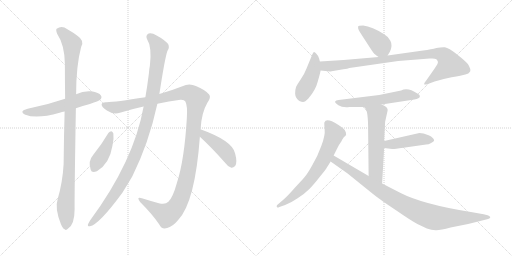
t = 0.00 s
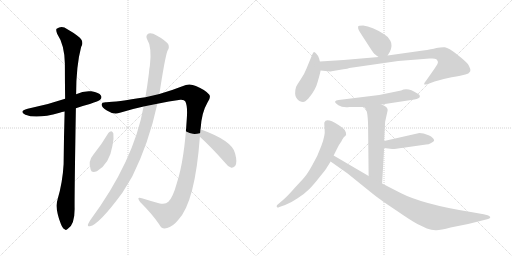
t = 2.29 s
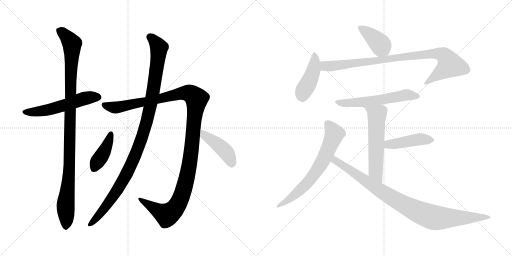
t = 4.59 s
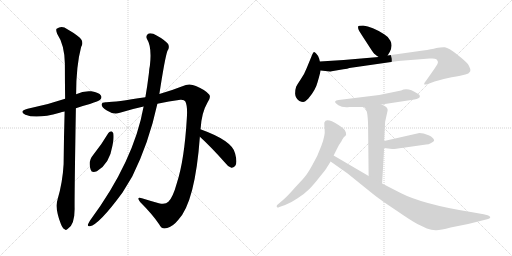
t = 6.88 s
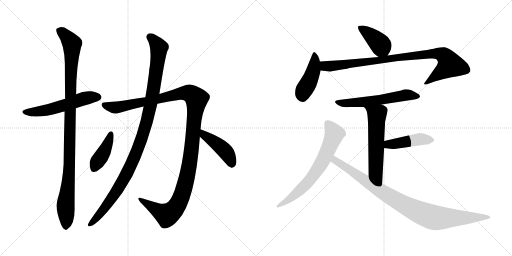
t = 9.17 s
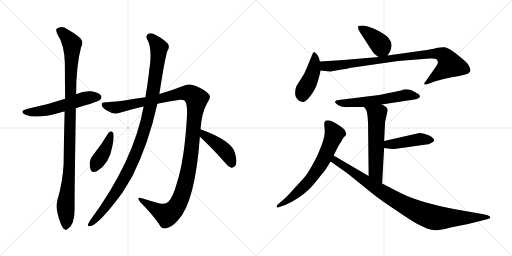
t = 11.46 s

The animated SVG that drew these frames (rendered in a browser with its animation timeline set to each time). Animation: 14 CSS @keyframes rules; one cycle of 11.46 s.

<svg version="1.1" viewBox="0 0 2048 1024" xmlns="http://www.w3.org/2000/svg">
  <g stroke="lightgray" stroke-dasharray="1,1" stroke-width="1" transform="scale(4, 4)">
    <line x1="0" y1="0" x2="256" y2="256"></line>
    <line x1="256" y1="0" x2="0" y2="256"></line>
    <line x1="128" y1="0" x2="128" y2="256"></line>
    <line x1="0" y1="128" x2="256" y2="128"></line>
    <line x1="256" y1="0" x2="512" y2="256"></line>
    <line x1="512" y1="0" x2="256" y2="256"></line>
    <line x1="384" y1="0" x2="384" y2="256"></line>
    <line x1="256" y1="128" x2="512" y2="128"></line>
  </g>
<g transform="scale(1, -1) translate(0, -850)">
   <style type="text/css">
    @keyframes keyframes0 {
      from {
       stroke: black;
       stroke-dashoffset: 555;
       stroke-width: 128;
       }
       64% {
       animation-timing-function: step-end;
       stroke: black;
       stroke-dashoffset: 0;
       stroke-width: 128;
       }
       to {
       stroke: black;
       stroke-width: 1024;
       }
       }
       #make-me-a-hanzi-animation-0 {
         animation: keyframes0 0.701660s both;
         animation-delay: 0.000000s;
         animation-timing-function: linear;
       }
    @keyframes keyframes1 {
      from {
       stroke: black;
       stroke-dashoffset: 1060;
       stroke-width: 128;
       }
       78% {
       animation-timing-function: step-end;
       stroke: black;
       stroke-dashoffset: 0;
       stroke-width: 128;
       }
       to {
       stroke: black;
       stroke-width: 1024;
       }
       }
       #make-me-a-hanzi-animation-1 {
         animation: keyframes1 1.112630s both;
         animation-delay: 0.701660s;
         animation-timing-function: linear;
       }
    @keyframes keyframes2 {
      from {
       stroke: black;
       stroke-dashoffset: 1256;
       stroke-width: 128;
       }
       80% {
       animation-timing-function: step-end;
       stroke: black;
       stroke-dashoffset: 0;
       stroke-width: 128;
       }
       to {
       stroke: black;
       stroke-width: 1024;
       }
       }
       #make-me-a-hanzi-animation-2 {
         animation: keyframes2 1.272135s both;
         animation-delay: 1.814290s;
         animation-timing-function: linear;
       }
    @keyframes keyframes3 {
      from {
       stroke: black;
       stroke-dashoffset: 1086;
       stroke-width: 128;
       }
       78% {
       animation-timing-function: step-end;
       stroke: black;
       stroke-dashoffset: 0;
       stroke-width: 128;
       }
       to {
       stroke: black;
       stroke-width: 1024;
       }
       }
       #make-me-a-hanzi-animation-3 {
         animation: keyframes3 1.133789s both;
         animation-delay: 3.086425s;
         animation-timing-function: linear;
       }
    @keyframes keyframes4 {
      from {
       stroke: black;
       stroke-dashoffset: 410;
       stroke-width: 128;
       }
       57% {
       animation-timing-function: step-end;
       stroke: black;
       stroke-dashoffset: 0;
       stroke-width: 128;
       }
       to {
       stroke: black;
       stroke-width: 1024;
       }
       }
       #make-me-a-hanzi-animation-4 {
         animation: keyframes4 0.583659s both;
         animation-delay: 4.220214s;
         animation-timing-function: linear;
       }
    @keyframes keyframes5 {
      from {
       stroke: black;
       stroke-dashoffset: 436;
       stroke-width: 128;
       }
       59% {
       animation-timing-function: step-end;
       stroke: black;
       stroke-dashoffset: 0;
       stroke-width: 128;
       }
       to {
       stroke: black;
       stroke-width: 1024;
       }
       }
       #make-me-a-hanzi-animation-5 {
         animation: keyframes5 0.604818s both;
         animation-delay: 4.803873s;
         animation-timing-function: linear;
       }
    @keyframes keyframes6 {
      from {
       stroke: black;
       stroke-dashoffset: 401;
       stroke-width: 128;
       }
       57% {
       animation-timing-function: step-end;
       stroke: black;
       stroke-dashoffset: 0;
       stroke-width: 128;
       }
       to {
       stroke: black;
       stroke-width: 1024;
       }
       }
       #make-me-a-hanzi-animation-6 {
         animation: keyframes6 0.576335s both;
         animation-delay: 5.408691s;
         animation-timing-function: linear;
       }
    @keyframes keyframes7 {
      from {
       stroke: black;
       stroke-dashoffset: 438;
       stroke-width: 128;
       }
       59% {
       animation-timing-function: step-end;
       stroke: black;
       stroke-dashoffset: 0;
       stroke-width: 128;
       }
       to {
       stroke: black;
       stroke-width: 1024;
       }
       }
       #make-me-a-hanzi-animation-7 {
         animation: keyframes7 0.606445s both;
         animation-delay: 5.985026s;
         animation-timing-function: linear;
       }
    @keyframes keyframes8 {
      from {
       stroke: black;
       stroke-dashoffset: 920;
       stroke-width: 128;
       }
       75% {
       animation-timing-function: step-end;
       stroke: black;
       stroke-dashoffset: 0;
       stroke-width: 128;
       }
       to {
       stroke: black;
       stroke-width: 1024;
       }
       }
       #make-me-a-hanzi-animation-8 {
         animation: keyframes8 0.998698s both;
         animation-delay: 6.591471s;
         animation-timing-function: linear;
       }
    @keyframes keyframes9 {
      from {
       stroke: black;
       stroke-dashoffset: 583;
       stroke-width: 128;
       }
       65% {
       animation-timing-function: step-end;
       stroke: black;
       stroke-dashoffset: 0;
       stroke-width: 128;
       }
       to {
       stroke: black;
       stroke-width: 1024;
       }
       }
       #make-me-a-hanzi-animation-9 {
         animation: keyframes9 0.724447s both;
         animation-delay: 7.590169s;
         animation-timing-function: linear;
       }
    @keyframes keyframes10 {
      from {
       stroke: black;
       stroke-dashoffset: 576;
       stroke-width: 128;
       }
       65% {
       animation-timing-function: step-end;
       stroke: black;
       stroke-dashoffset: 0;
       stroke-width: 128;
       }
       to {
       stroke: black;
       stroke-width: 1024;
       }
       }
       #make-me-a-hanzi-animation-10 {
         animation: keyframes10 0.718750s both;
         animation-delay: 8.314616s;
         animation-timing-function: linear;
       }
    @keyframes keyframes11 {
      from {
       stroke: black;
       stroke-dashoffset: 443;
       stroke-width: 128;
       }
       59% {
       animation-timing-function: step-end;
       stroke: black;
       stroke-dashoffset: 0;
       stroke-width: 128;
       }
       to {
       stroke: black;
       stroke-width: 1024;
       }
       }
       #make-me-a-hanzi-animation-11 {
         animation: keyframes11 0.610514s both;
         animation-delay: 9.033366s;
         animation-timing-function: linear;
       }
    @keyframes keyframes12 {
      from {
       stroke: black;
       stroke-dashoffset: 679;
       stroke-width: 128;
       }
       69% {
       animation-timing-function: step-end;
       stroke: black;
       stroke-dashoffset: 0;
       stroke-width: 128;
       }
       to {
       stroke: black;
       stroke-width: 1024;
       }
       }
       #make-me-a-hanzi-animation-12 {
         animation: keyframes12 0.802572s both;
         animation-delay: 9.643880s;
         animation-timing-function: linear;
       }
    @keyframes keyframes13 {
      from {
       stroke: black;
       stroke-dashoffset: 940;
       stroke-width: 128;
       }
       75% {
       animation-timing-function: step-end;
       stroke: black;
       stroke-dashoffset: 0;
       stroke-width: 128;
       }
       to {
       stroke: black;
       stroke-width: 1024;
       }
       }
       #make-me-a-hanzi-animation-13 {
         animation: keyframes13 1.014974s both;
         animation-delay: 10.446452s;
         animation-timing-function: linear;
       }
</style>
<path d="M 303.5 417.0 Q 328.5 426.0 359.5 434.0 Q 395.5 446.0 400.5 451.0 Q 409.5 460.0 403.5 468.0 Q 396.5 480.0 365.5 485.0 Q 334.5 488.0 304.5 473.0 L 260.5 455.0 Q 187.5 430.0 110.5 415.0 Q 73.5 405.0 101.5 391.0 Q 146.5 373.0 238.5 399.0 Q 247.5 402.0 258.5 404.0 L 303.5 417.0 Z" fill="lightgray"></path> 
<path d="M 230.5 53.0 Q 218.5 17.0 243.5 -46.0 Q 250.5 -64.0 258.5 -67.0 Q 264.5 -73.0 271.5 -65.0 Q 298.5 -49.0 298.5 14.0 Q 297.5 57.0 303.5 417.0 L 304.5 473.0 Q 304.5 587.0 324.5 662.0 Q 339.5 687.0 309.5 707.0 Q 294.5 719.0 269.5 733.0 Q 247.5 749.0 226.5 735.0 Q 222.5 731.0 228.5 715.0 Q 258.5 670.0 259.5 595.0 Q 259.5 526.0 260.5 455.0 L 258.5 404.0 Q 255.5 304.0 254.5 194.0 Q 250.5 121.0 230.5 53.0 Z" fill="lightgray"></path> 
<path d="M 801.5 333.0 Q 801.5 334.0 802.5 336.0 Q 806.5 400.0 829.5 439.0 Q 845.5 461.0 836.5 472.0 Q 820.5 491.0 783.5 506.0 Q 756.5 519.0 729.5 505.0 Q 689.5 489.0 637.5 474.0 L 581.5 461.0 Q 461.5 442.0 426.5 441.0 Q 407.5 442.0 406.5 432.0 Q 405.5 422.0 427.5 408.0 Q 454.5 390.0 479.5 399.0 Q 527.5 414.0 574.5 424.0 L 629.5 435.0 Q 675.5 445.0 721.5 451.0 Q 737.5 452.0 741.5 444.0 Q 750.5 426.0 747.5 380.0 Q 737.5 209.0 707.5 118.0 Q 691.5 60.0 673.5 43.0 Q 661.5 30.0 635.5 37.0 Q 599.5 47.0 567.5 57.0 Q 543.5 64.0 560.5 42.0 Q 609.5 -7.0 636.5 -47.0 Q 646.5 -69.0 668.5 -62.0 Q 689.5 -58.0 713.5 -29.0 Q 780.5 43.0 799.5 303.0 L 801.5 333.0 Z" fill="lightgray"></path> 
<path d="M 637.5 474.0 Q 659.5 618.0 669.5 646.0 Q 679.5 659.0 672.5 674.0 Q 656.5 692.0 626.5 708.0 Q 607.5 720.0 594.5 716.0 Q 581.5 709.0 587.5 695.0 Q 608.5 662.0 599.5 587.0 Q 596.5 574.0 595.5 556.0 Q 589.5 507.0 581.5 461.0 L 574.5 424.0 Q 535.5 205.0 359.5 -33.0 Q 355.5 -40.0 352.5 -46.0 Q 348.5 -56.0 359.5 -55.0 Q 395.5 -49.0 489.5 79.0 Q 508.5 110.0 529.5 145.0 Q 595.5 278.0 629.5 435.0 L 637.5 474.0 Z" fill="lightgray"></path> 
<path d="M 433.5 318.0 Q 406.5 272.0 372.5 230.0 Q 351.5 206.0 362.5 172.0 Q 366.5 156.0 387.5 165.0 Q 438.5 195.0 449.5 266.0 Q 456.5 294.0 453.5 316.0 Q 450.5 323.0 445.5 325.0 Q 438.5 325.0 433.5 318.0 Z" fill="lightgray"></path> 
<path d="M 799.5 303.0 Q 845.5 261.0 898.5 201.0 Q 911.5 183.0 925.5 179.0 Q 932.5 178.0 940.5 186.0 Q 950.5 198.0 940.5 236.0 Q 930.5 287.0 801.5 333.0 C 773.5 343.0 777.5 323.0 799.5 303.0 Z" fill="lightgray"></path> 
<path d="M 1550.5 628.0 L 1559.5 643.0 Q 1571.5 668.0 1561.5 687.0 Q 1551.5 705.0 1536.5 713.0 Q 1488.5 744.0 1452.5 748.0 Q 1433.5 748.0 1432.5 744.0 Q 1431.5 737.0 1434.5 731.0 Q 1437.5 724.0 1464.5 683.0 Q 1491.5 641.0 1494.5 638.0 Q 1497.5 634.0 1514.5 622.0 C 1537.5 606.0 1537.5 606.0 1550.5 628.0 Z" fill="lightgray"></path> 
<path d="M 1279.5 604.0 L 1276.5 616.0 Q 1272.5 628.0 1265.5 635.0 Q 1259.5 641.0 1256.5 642.0 Q 1253.5 642.0 1249.5 633.0 L 1226.5 577.0 Q 1216.5 551.0 1202.5 532.0 Q 1189.5 513.0 1184.5 503.0 Q 1180.5 492.0 1180.5 475.0 Q 1181.5 457.0 1197.5 446.0 Q 1206.5 442.0 1212.5 442.0 Q 1219.5 442.0 1233.5 456.0 Q 1262.5 490.0 1270.5 522.0 Q 1279.5 553.0 1282.5 568.0 L 1279.5 604.0 Z" fill="lightgray"></path> 
<path d="M 1326.5 565.0 L 1373.5 573.0 Q 1391.5 575.0 1397.5 578.0 L 1592.5 606.0 L 1718.5 616.0 L 1729.5 616.0 Q 1740.5 616.0 1745.5 613.0 Q 1750.5 608.0 1751.5 603.0 Q 1753.5 597.0 1738.5 576.0 L 1703.5 526.0 Q 1693.5 514.0 1697.5 512.0 Q 1705.5 512.0 1711.5 514.0 L 1738.5 524.0 Q 1766.5 533.0 1806.5 541.0 Q 1847.5 548.0 1861.5 552.0 Q 1875.5 555.0 1880.5 564.0 Q 1884.5 573.0 1871.5 594.0 Q 1862.5 605.0 1828.5 632.0 Q 1794.5 659.0 1779.5 661.0 Q 1765.5 662.0 1745.5 658.0 Q 1726.5 653.0 1692.5 648.0 L 1550.5 628.0 L 1514.5 622.0 L 1374.5 610.0 L 1279.5 604.0 C 1249.5 602.0 1252.5 571.0 1282.5 568.0 L 1319.5 564.0 Q 1323.5 564.0 1326.5 565.0 Z" fill="lightgray"></path> 
<path d="M 1526.5 432.0 L 1657.5 452.0 Q 1678.5 456.0 1679.5 463.0 Q 1681.5 470.0 1669.5 476.0 Q 1631.5 502.0 1604.5 488.0 L 1516.5 470.0 L 1354.5 450.0 Q 1342.5 449.0 1340.5 444.0 Q 1338.5 439.0 1353.5 429.0 Q 1369.5 419.0 1397.5 422.0 L 1455.5 422.0 L 1526.5 432.0 Z" fill="lightgray"></path> 
<path d="M 1540.5 363.0 L 1550.5 408.0 Q 1550.5 414.0 1549.5 415.0 Q 1545.5 425.0 1526.5 432.0 C 1499.5 444.0 1435.5 444.0 1455.5 422.0 L 1461.5 416.0 Q 1472.5 405.0 1472.5 330.0 L 1474.5 146.0 C 1474.5 116.0 1526.5 86.0 1528.5 116.0 L 1536.5 258.0 L 1536.5 286.0 L 1540.5 363.0 Z" fill="lightgray"></path> 
<path d="M 1536.5 258.0 L 1568.5 254.0 Q 1573.5 253.0 1613.5 259.0 L 1704.5 272.0 Q 1714.5 272.0 1724.5 278.0 Q 1734.5 284.0 1736.5 287.0 Q 1736.5 299.0 1714.5 309.0 Q 1692.5 318.0 1677.5 318.0 L 1536.5 286.0 C 1507.5 279.0 1506.5 262.0 1536.5 258.0 Z" fill="lightgray"></path> 
<path d="M 1334.5 228.0 L 1349.5 258.0 Q 1356.5 272.0 1366.5 286.0 Q 1367.5 290.0 1370.5 294.0 L 1374.5 300.0 Q 1375.5 302.0 1380.5 306.0 Q 1386.5 310.0 1383.5 320.0 L 1379.5 329.0 Q 1375.5 336.0 1352.5 351.0 Q 1304.5 381.0 1297.5 360.0 Q 1296.5 357.0 1298.5 333.0 Q 1301.5 309.0 1285.5 267.0 Q 1270.5 225.0 1249.5 190.0 Q 1229.5 154.0 1218.5 142.0 Q 1207.5 129.0 1178.5 98.0 Q 1150.5 66.0 1135.5 53.0 L 1107.5 29.0 Q 1105.5 22.0 1108.5 21.0 Q 1110.5 18.0 1117.5 22.0 L 1140.5 30.0 Q 1162.5 38.0 1190.5 57.0 Q 1219.5 76.0 1236.5 93.0 Q 1253.5 110.0 1278.5 142.0 Q 1304.5 174.0 1307.5 180.0 L 1322.5 204.0 L 1334.5 228.0 Z" fill="lightgray"></path> 
<path d="M 1474.5 146.0 L 1334.5 228.0 C 1308.5 243.0 1297.5 221.0 1322.5 204.0 L 1390.5 156.0 L 1489.5 76.0 Q 1520.5 51.0 1582.5 10.0 Q 1643.5 -32.0 1669.5 -46.0 L 1707.5 -64.0 Q 1725.5 -70.0 1742.5 -71.0 Q 1759.5 -72.0 1802.5 -60.0 L 1872.5 -46.0 L 1948.5 -27.0 Q 1956.5 -25.0 1958.5 -23.0 Q 1966.5 -18.0 1950.5 -11.0 L 1934.5 -7.0 L 1883.5 2.0 Q 1689.5 33.0 1600.5 79.0 L 1528.5 116.0 L 1474.5 146.0 Z" fill="lightgray"></path> 
      <clipPath id="make-me-a-hanzi-clip-0">
      <path d="M 303.5 417.0 Q 328.5 426.0 359.5 434.0 Q 395.5 446.0 400.5 451.0 Q 409.5 460.0 403.5 468.0 Q 396.5 480.0 365.5 485.0 Q 334.5 488.0 304.5 473.0 L 260.5 455.0 Q 187.5 430.0 110.5 415.0 Q 73.5 405.0 101.5 391.0 Q 146.5 373.0 238.5 399.0 Q 247.5 402.0 258.5 404.0 L 303.5 417.0 Z" fill="lightgray"></path>
      </clipPath>
      <path clip-path="url(#make-me-a-hanzi-clip-0)" d="M 102.5 404.0 L 144.5 402.0 L 204.5 413.0 L 334.5 456.0 L 393.5 461.0 " fill="none" id="make-me-a-hanzi-animation-0" stroke-dasharray="427 854" stroke-linecap="round"></path>

      <clipPath id="make-me-a-hanzi-clip-1">
      <path d="M 230.5 53.0 Q 218.5 17.0 243.5 -46.0 Q 250.5 -64.0 258.5 -67.0 Q 264.5 -73.0 271.5 -65.0 Q 298.5 -49.0 298.5 14.0 Q 297.5 57.0 303.5 417.0 L 304.5 473.0 Q 304.5 587.0 324.5 662.0 Q 339.5 687.0 309.5 707.0 Q 294.5 719.0 269.5 733.0 Q 247.5 749.0 226.5 735.0 Q 222.5 731.0 228.5 715.0 Q 258.5 670.0 259.5 595.0 Q 259.5 526.0 260.5 455.0 L 258.5 404.0 Q 255.5 304.0 254.5 194.0 Q 250.5 121.0 230.5 53.0 Z" fill="lightgray"></path>
      </clipPath>
      <path clip-path="url(#make-me-a-hanzi-clip-1)" d="M 237.5 729.0 L 264.5 706.0 L 287.5 675.0 L 278.5 197.0 L 262.5 31.0 L 263.5 -54.0 " fill="none" id="make-me-a-hanzi-animation-1" stroke-dasharray="932 1864" stroke-linecap="round"></path>

      <clipPath id="make-me-a-hanzi-clip-2">
      <path d="M 801.5 333.0 Q 801.5 334.0 802.5 336.0 Q 806.5 400.0 829.5 439.0 Q 845.5 461.0 836.5 472.0 Q 820.5 491.0 783.5 506.0 Q 756.5 519.0 729.5 505.0 Q 689.5 489.0 637.5 474.0 L 581.5 461.0 Q 461.5 442.0 426.5 441.0 Q 407.5 442.0 406.5 432.0 Q 405.5 422.0 427.5 408.0 Q 454.5 390.0 479.5 399.0 Q 527.5 414.0 574.5 424.0 L 629.5 435.0 Q 675.5 445.0 721.5 451.0 Q 737.5 452.0 741.5 444.0 Q 750.5 426.0 747.5 380.0 Q 737.5 209.0 707.5 118.0 Q 691.5 60.0 673.5 43.0 Q 661.5 30.0 635.5 37.0 Q 599.5 47.0 567.5 57.0 Q 543.5 64.0 560.5 42.0 Q 609.5 -7.0 636.5 -47.0 Q 646.5 -69.0 668.5 -62.0 Q 689.5 -58.0 713.5 -29.0 Q 780.5 43.0 799.5 303.0 L 801.5 333.0 Z" fill="lightgray"></path>
      </clipPath>
      <path clip-path="url(#make-me-a-hanzi-clip-2)" d="M 416.5 430.0 L 468.5 420.0 L 747.5 479.0 L 764.5 474.0 L 786.5 454.0 L 754.5 171.0 L 730.5 78.0 L 711.5 34.0 L 685.5 1.0 L 664.5 -9.0 L 560.5 51.0 " fill="none" id="make-me-a-hanzi-animation-2" stroke-dasharray="1128 2256" stroke-linecap="round"></path>

      <clipPath id="make-me-a-hanzi-clip-3">
      <path d="M 637.5 474.0 Q 659.5 618.0 669.5 646.0 Q 679.5 659.0 672.5 674.0 Q 656.5 692.0 626.5 708.0 Q 607.5 720.0 594.5 716.0 Q 581.5 709.0 587.5 695.0 Q 608.5 662.0 599.5 587.0 Q 596.5 574.0 595.5 556.0 Q 589.5 507.0 581.5 461.0 L 574.5 424.0 Q 535.5 205.0 359.5 -33.0 Q 355.5 -40.0 352.5 -46.0 Q 348.5 -56.0 359.5 -55.0 Q 395.5 -49.0 489.5 79.0 Q 508.5 110.0 529.5 145.0 Q 595.5 278.0 629.5 435.0 L 637.5 474.0 Z" fill="lightgray"></path>
      </clipPath>
      <path clip-path="url(#make-me-a-hanzi-clip-3)" d="M 600.5 702.0 L 636.5 660.0 L 614.5 490.0 L 576.5 327.0 L 535.5 215.0 L 488.5 123.0 L 438.5 43.0 L 360.5 -47.0 " fill="none" id="make-me-a-hanzi-animation-3" stroke-dasharray="958 1916" stroke-linecap="round"></path>

      <clipPath id="make-me-a-hanzi-clip-4">
      <path d="M 433.5 318.0 Q 406.5 272.0 372.5 230.0 Q 351.5 206.0 362.5 172.0 Q 366.5 156.0 387.5 165.0 Q 438.5 195.0 449.5 266.0 Q 456.5 294.0 453.5 316.0 Q 450.5 323.0 445.5 325.0 Q 438.5 325.0 433.5 318.0 Z" fill="lightgray"></path>
      </clipPath>
      <path clip-path="url(#make-me-a-hanzi-clip-4)" d="M 443.5 315.0 L 413.5 236.0 L 377.5 176.0 " fill="none" id="make-me-a-hanzi-animation-4" stroke-dasharray="282 564" stroke-linecap="round"></path>

      <clipPath id="make-me-a-hanzi-clip-5">
      <path d="M 799.5 303.0 Q 845.5 261.0 898.5 201.0 Q 911.5 183.0 925.5 179.0 Q 932.5 178.0 940.5 186.0 Q 950.5 198.0 940.5 236.0 Q 930.5 287.0 801.5 333.0 C 773.5 343.0 777.5 323.0 799.5 303.0 Z" fill="lightgray"></path>
      </clipPath>
      <path clip-path="url(#make-me-a-hanzi-clip-5)" d="M 811.5 325.0 L 815.5 310.0 L 899.5 247.0 L 926.5 194.0 " fill="none" id="make-me-a-hanzi-animation-5" stroke-dasharray="308 616" stroke-linecap="round"></path>

      <clipPath id="make-me-a-hanzi-clip-6">
      <path d="M 1550.5 628.0 L 1559.5 643.0 Q 1571.5 668.0 1561.5 687.0 Q 1551.5 705.0 1536.5 713.0 Q 1488.5 744.0 1452.5 748.0 Q 1433.5 748.0 1432.5 744.0 Q 1431.5 737.0 1434.5 731.0 Q 1437.5 724.0 1464.5 683.0 Q 1491.5 641.0 1494.5 638.0 Q 1497.5 634.0 1514.5 622.0 C 1537.5 606.0 1537.5 606.0 1550.5 628.0 Z" fill="lightgray"></path>
      </clipPath>
      <path clip-path="url(#make-me-a-hanzi-clip-6)" d="M 1439.5 738.0 L 1508.5 686.0 L 1542.5 638.0 " fill="none" id="make-me-a-hanzi-animation-6" stroke-dasharray="273 546" stroke-linecap="round"></path>

      <clipPath id="make-me-a-hanzi-clip-7">
      <path d="M 1279.5 604.0 L 1276.5 616.0 Q 1272.5 628.0 1265.5 635.0 Q 1259.5 641.0 1256.5 642.0 Q 1253.5 642.0 1249.5 633.0 L 1226.5 577.0 Q 1216.5 551.0 1202.5 532.0 Q 1189.5 513.0 1184.5 503.0 Q 1180.5 492.0 1180.5 475.0 Q 1181.5 457.0 1197.5 446.0 Q 1206.5 442.0 1212.5 442.0 Q 1219.5 442.0 1233.5 456.0 Q 1262.5 490.0 1270.5 522.0 Q 1279.5 553.0 1282.5 568.0 L 1279.5 604.0 Z" fill="lightgray"></path>
      </clipPath>
      <path clip-path="url(#make-me-a-hanzi-clip-7)" d="M 1257.5 634.0 L 1253.5 568.0 L 1237.5 525.0 L 1215.5 489.0 L 1209.5 462.0 " fill="none" id="make-me-a-hanzi-animation-7" stroke-dasharray="310 620" stroke-linecap="round"></path>

      <clipPath id="make-me-a-hanzi-clip-8">
      <path d="M 1326.5 565.0 L 1373.5 573.0 Q 1391.5 575.0 1397.5 578.0 L 1592.5 606.0 L 1718.5 616.0 L 1729.5 616.0 Q 1740.5 616.0 1745.5 613.0 Q 1750.5 608.0 1751.5 603.0 Q 1753.5 597.0 1738.5 576.0 L 1703.5 526.0 Q 1693.5 514.0 1697.5 512.0 Q 1705.5 512.0 1711.5 514.0 L 1738.5 524.0 Q 1766.5 533.0 1806.5 541.0 Q 1847.5 548.0 1861.5 552.0 Q 1875.5 555.0 1880.5 564.0 Q 1884.5 573.0 1871.5 594.0 Q 1862.5 605.0 1828.5 632.0 Q 1794.5 659.0 1779.5 661.0 Q 1765.5 662.0 1745.5 658.0 Q 1726.5 653.0 1692.5 648.0 L 1550.5 628.0 L 1514.5 622.0 L 1374.5 610.0 L 1279.5 604.0 C 1249.5 602.0 1252.5 571.0 1282.5 568.0 L 1319.5 564.0 Q 1323.5 564.0 1326.5 565.0 Z" fill="lightgray"></path>
      </clipPath>
      <path clip-path="url(#make-me-a-hanzi-clip-8)" d="M 1287.5 599.0 L 1297.5 587.0 L 1330.5 586.0 L 1670.5 630.0 L 1766.5 633.0 L 1785.5 618.0 L 1800.5 591.0 L 1703.5 518.0 " fill="none" id="make-me-a-hanzi-animation-8" stroke-dasharray="792 1584" stroke-linecap="round"></path>

      <clipPath id="make-me-a-hanzi-clip-9">
      <path d="M 1526.5 432.0 L 1657.5 452.0 Q 1678.5 456.0 1679.5 463.0 Q 1681.5 470.0 1669.5 476.0 Q 1631.5 502.0 1604.5 488.0 L 1516.5 470.0 L 1354.5 450.0 Q 1342.5 449.0 1340.5 444.0 Q 1338.5 439.0 1353.5 429.0 Q 1369.5 419.0 1397.5 422.0 L 1455.5 422.0 L 1526.5 432.0 Z" fill="lightgray"></path>
      </clipPath>
      <path clip-path="url(#make-me-a-hanzi-clip-9)" d="M 1348.5 444.0 L 1375.5 437.0 L 1404.5 438.0 L 1516.5 450.0 L 1623.5 470.0 L 1671.5 465.0 " fill="none" id="make-me-a-hanzi-animation-9" stroke-dasharray="455 910" stroke-linecap="round"></path>

      <clipPath id="make-me-a-hanzi-clip-10">
      <path d="M 1540.5 363.0 L 1550.5 408.0 Q 1550.5 414.0 1549.5 415.0 Q 1545.5 425.0 1526.5 432.0 C 1499.5 444.0 1435.5 444.0 1455.5 422.0 L 1461.5 416.0 Q 1472.5 405.0 1472.5 330.0 L 1474.5 146.0 C 1474.5 116.0 1526.5 86.0 1528.5 116.0 L 1536.5 258.0 L 1536.5 286.0 L 1540.5 363.0 Z" fill="lightgray"></path>
      </clipPath>
      <path clip-path="url(#make-me-a-hanzi-clip-10)" d="M 1468.5 417.0 L 1507.5 391.0 L 1502.5 163.0 L 1524.5 124.0 " fill="none" id="make-me-a-hanzi-animation-10" stroke-dasharray="448 896" stroke-linecap="round"></path>

      <clipPath id="make-me-a-hanzi-clip-11">
      <path d="M 1536.5 258.0 L 1568.5 254.0 Q 1573.5 253.0 1613.5 259.0 L 1704.5 272.0 Q 1714.5 272.0 1724.5 278.0 Q 1734.5 284.0 1736.5 287.0 Q 1736.5 299.0 1714.5 309.0 Q 1692.5 318.0 1677.5 318.0 L 1536.5 286.0 C 1507.5 279.0 1506.5 262.0 1536.5 258.0 Z" fill="lightgray"></path>
      </clipPath>
      <path clip-path="url(#make-me-a-hanzi-clip-11)" d="M 1542.5 265.0 L 1561.5 274.0 L 1675.5 293.0 L 1725.5 289.0 " fill="none" id="make-me-a-hanzi-animation-11" stroke-dasharray="315 630" stroke-linecap="round"></path>

      <clipPath id="make-me-a-hanzi-clip-12">
      <path d="M 1334.5 228.0 L 1349.5 258.0 Q 1356.5 272.0 1366.5 286.0 Q 1367.5 290.0 1370.5 294.0 L 1374.5 300.0 Q 1375.5 302.0 1380.5 306.0 Q 1386.5 310.0 1383.5 320.0 L 1379.5 329.0 Q 1375.5 336.0 1352.5 351.0 Q 1304.5 381.0 1297.5 360.0 Q 1296.5 357.0 1298.5 333.0 Q 1301.5 309.0 1285.5 267.0 Q 1270.5 225.0 1249.5 190.0 Q 1229.5 154.0 1218.5 142.0 Q 1207.5 129.0 1178.5 98.0 Q 1150.5 66.0 1135.5 53.0 L 1107.5 29.0 Q 1105.5 22.0 1108.5 21.0 Q 1110.5 18.0 1117.5 22.0 L 1140.5 30.0 Q 1162.5 38.0 1190.5 57.0 Q 1219.5 76.0 1236.5 93.0 Q 1253.5 110.0 1278.5 142.0 Q 1304.5 174.0 1307.5 180.0 L 1322.5 204.0 L 1334.5 228.0 Z" fill="lightgray"></path>
      </clipPath>
      <path clip-path="url(#make-me-a-hanzi-clip-12)" d="M 1310.5 356.0 L 1328.5 333.0 L 1335.5 307.0 L 1276.5 182.0 L 1208.5 97.0 L 1163.5 57.0 L 1112.5 26.0 " fill="none" id="make-me-a-hanzi-animation-12" stroke-dasharray="551 1102" stroke-linecap="round"></path>

      <clipPath id="make-me-a-hanzi-clip-13">
      <path d="M 1474.5 146.0 L 1334.5 228.0 C 1308.5 243.0 1297.5 221.0 1322.5 204.0 L 1390.5 156.0 L 1489.5 76.0 Q 1520.5 51.0 1582.5 10.0 Q 1643.5 -32.0 1669.5 -46.0 L 1707.5 -64.0 Q 1725.5 -70.0 1742.5 -71.0 Q 1759.5 -72.0 1802.5 -60.0 L 1872.5 -46.0 L 1948.5 -27.0 Q 1956.5 -25.0 1958.5 -23.0 Q 1966.5 -18.0 1950.5 -11.0 L 1934.5 -7.0 L 1883.5 2.0 Q 1689.5 33.0 1600.5 79.0 L 1528.5 116.0 L 1474.5 146.0 Z" fill="lightgray"></path>
      </clipPath>
      <path clip-path="url(#make-me-a-hanzi-clip-13)" d="M 1337.5 219.0 L 1347.5 203.0 L 1540.5 75.0 L 1695.5 -7.0 L 1764.5 -23.0 L 1951.5 -19.0 " fill="none" id="make-me-a-hanzi-animation-13" stroke-dasharray="812 1624" stroke-linecap="round"></path>

</g>
</svg>
